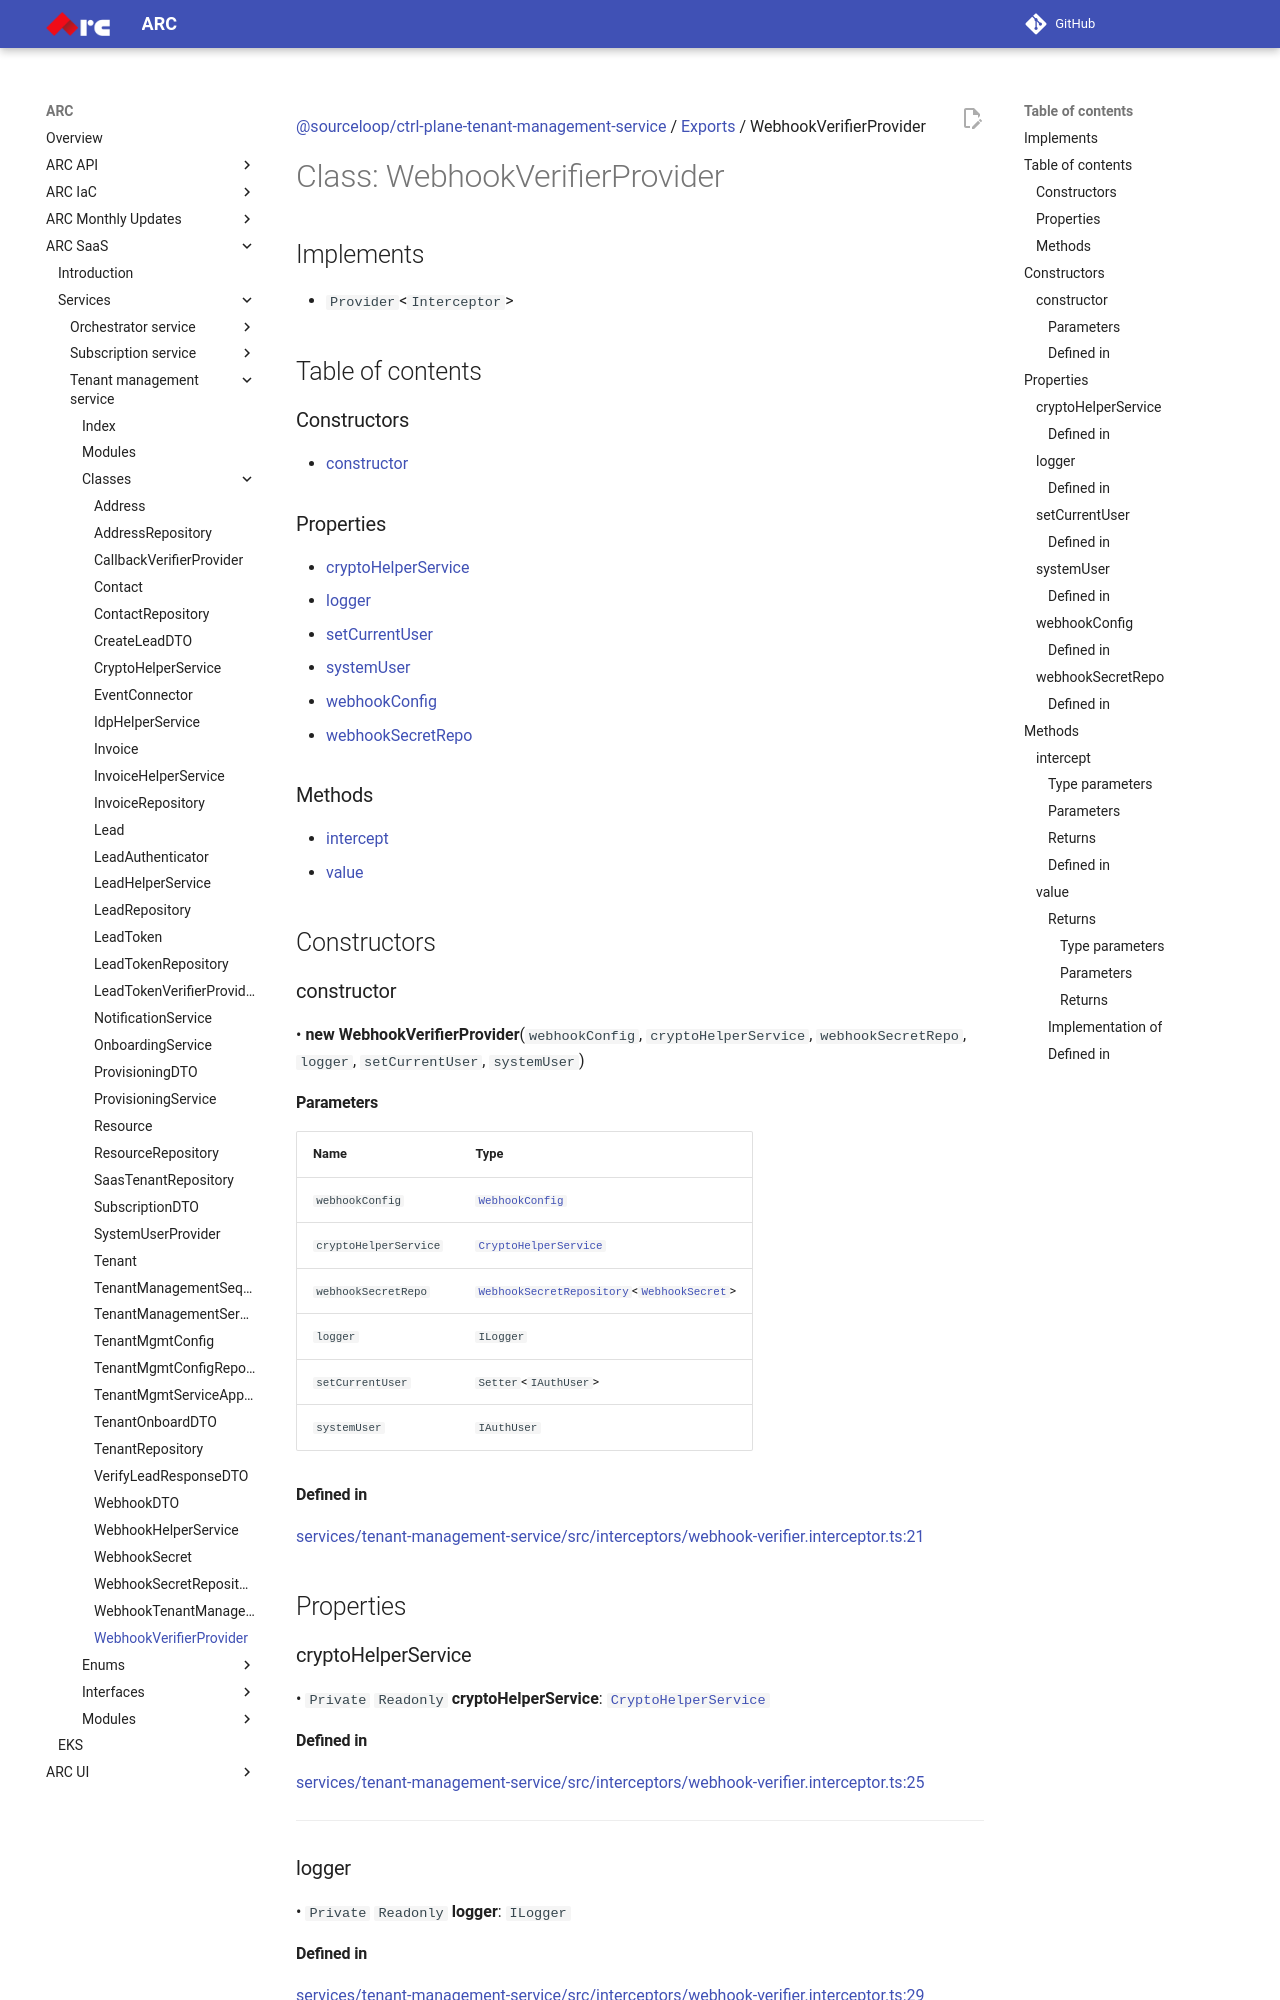

repository: sourcefuse/arc-docs · page: arc-saas-docs/services/tenant-management-service/classes/WebhookVerifierProvider/index.html · generator: mkdocs

[@sourceloop/ctrl-plane-tenant-management-service](../README.md) / [Exports](../modules.md) / WebhookVerifierProvider

# Class: WebhookVerifierProvider

## Implements

- `Provider`<`Interceptor`\>

## Table of contents

### Constructors

- [constructor](WebhookVerifierProvider.md#constructor)

### Properties

- [cryptoHelperService](WebhookVerifierProvider.md#cryptohelperservice)
- [logger](WebhookVerifierProvider.md#logger)
- [setCurrentUser](WebhookVerifierProvider.md#setcurrentuser)
- [systemUser](WebhookVerifierProvider.md#systemuser)
- [webhookConfig](WebhookVerifierProvider.md#webhookconfig)
- [webhookSecretRepo](WebhookVerifierProvider.md#webhooksecretrepo)

### Methods

- [intercept](WebhookVerifierProvider.md#intercept)
- [value](WebhookVerifierProvider.md#value)

## Constructors

### constructor

• **new WebhookVerifierProvider**(`webhookConfig`, `cryptoHelperService`, `webhookSecretRepo`, `logger`, `setCurrentUser`, `systemUser`)

#### Parameters

| Name | Type |
| :------ | :------ |
| `webhookConfig` | [`WebhookConfig`](../modules.md#webhookconfig) |
| `cryptoHelperService` | [`CryptoHelperService`](CryptoHelperService.md) |
| `webhookSecretRepo` | [`WebhookSecretRepository`](WebhookSecretRepository.md)<[`WebhookSecret`](WebhookSecret.md)\> |
| `logger` | `ILogger` |
| `setCurrentUser` | `Setter`<`IAuthUser`\> |
| `systemUser` | `IAuthUser` |

#### Defined in

[services/tenant-management-service/src/interceptors/webhook-verifier.interceptor.ts:21](https://github.com/sourcefuse/arc-saas/blob/27b4636/services/tenant-management-service/src/interceptors/webhook-verifier.interceptor.ts#L21)

## Properties

### cryptoHelperService

• `Private` `Readonly` **cryptoHelperService**: [`CryptoHelperService`](CryptoHelperService.md)

#### Defined in

[services/tenant-management-service/src/interceptors/webhook-verifier.interceptor.ts:25](https://github.com/sourcefuse/arc-saas/blob/27b4636/services/tenant-management-service/src/interceptors/webhook-verifier.interceptor.ts#L25)

___

### logger

• `Private` `Readonly` **logger**: `ILogger`
